Photos from the image-classification dataset "dataset" in the GitHub repository queirozPedro/Classificacao-de-Celulas-Medula-Ossea. Its 7 classes are: BLA 0001 1000, EOS 0001 1000, LYT 0001 1000, MON 0001 1000, NGS 0001 1000, NIF 0001 1000, PMO 0001 1000.

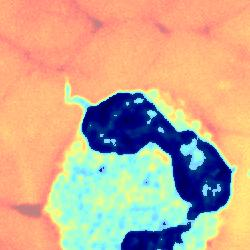
Label: EOS 0001 1000

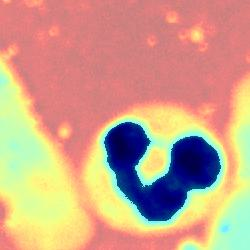
Label: NGS 0001 1000

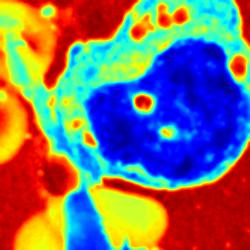
Label: MON 0001 1000

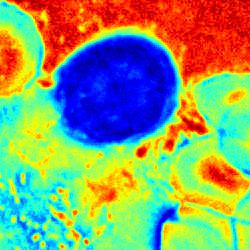
Label: NIF 0001 1000

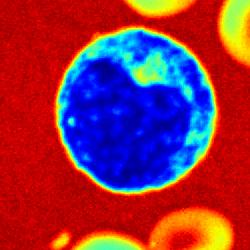
Label: PMO 0001 1000

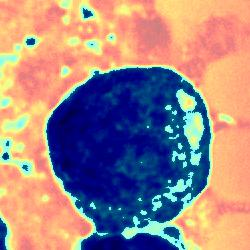
Label: BLA 0001 1000
